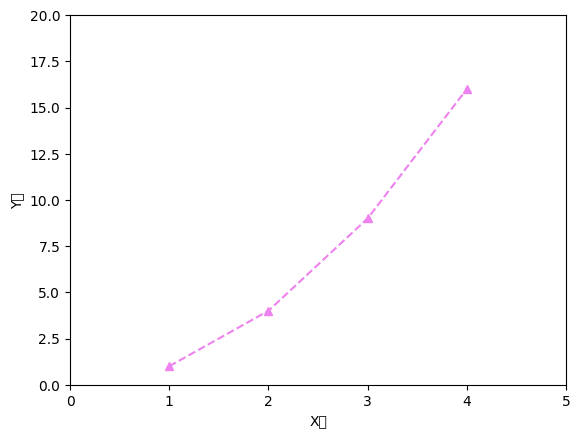

This figure's Python source:
'''
    시각화
    1. matplotlib 패키지 사용
    2. pandas시각화 제공 ( matplotlib 기능 제공)

'''

import matplotlib.pyplot as plt
#한글설정
plt.rc("font", family="Malgun Gothic")
'''
  
'''

plt.plot([1,2,3,4],[1,4,9,16],marker="^",linestyle="--",color="violet")
plt.xlabel("X값")
plt.ylabel("Y값")
plt.axis([0,5,0,20])
plt.show()